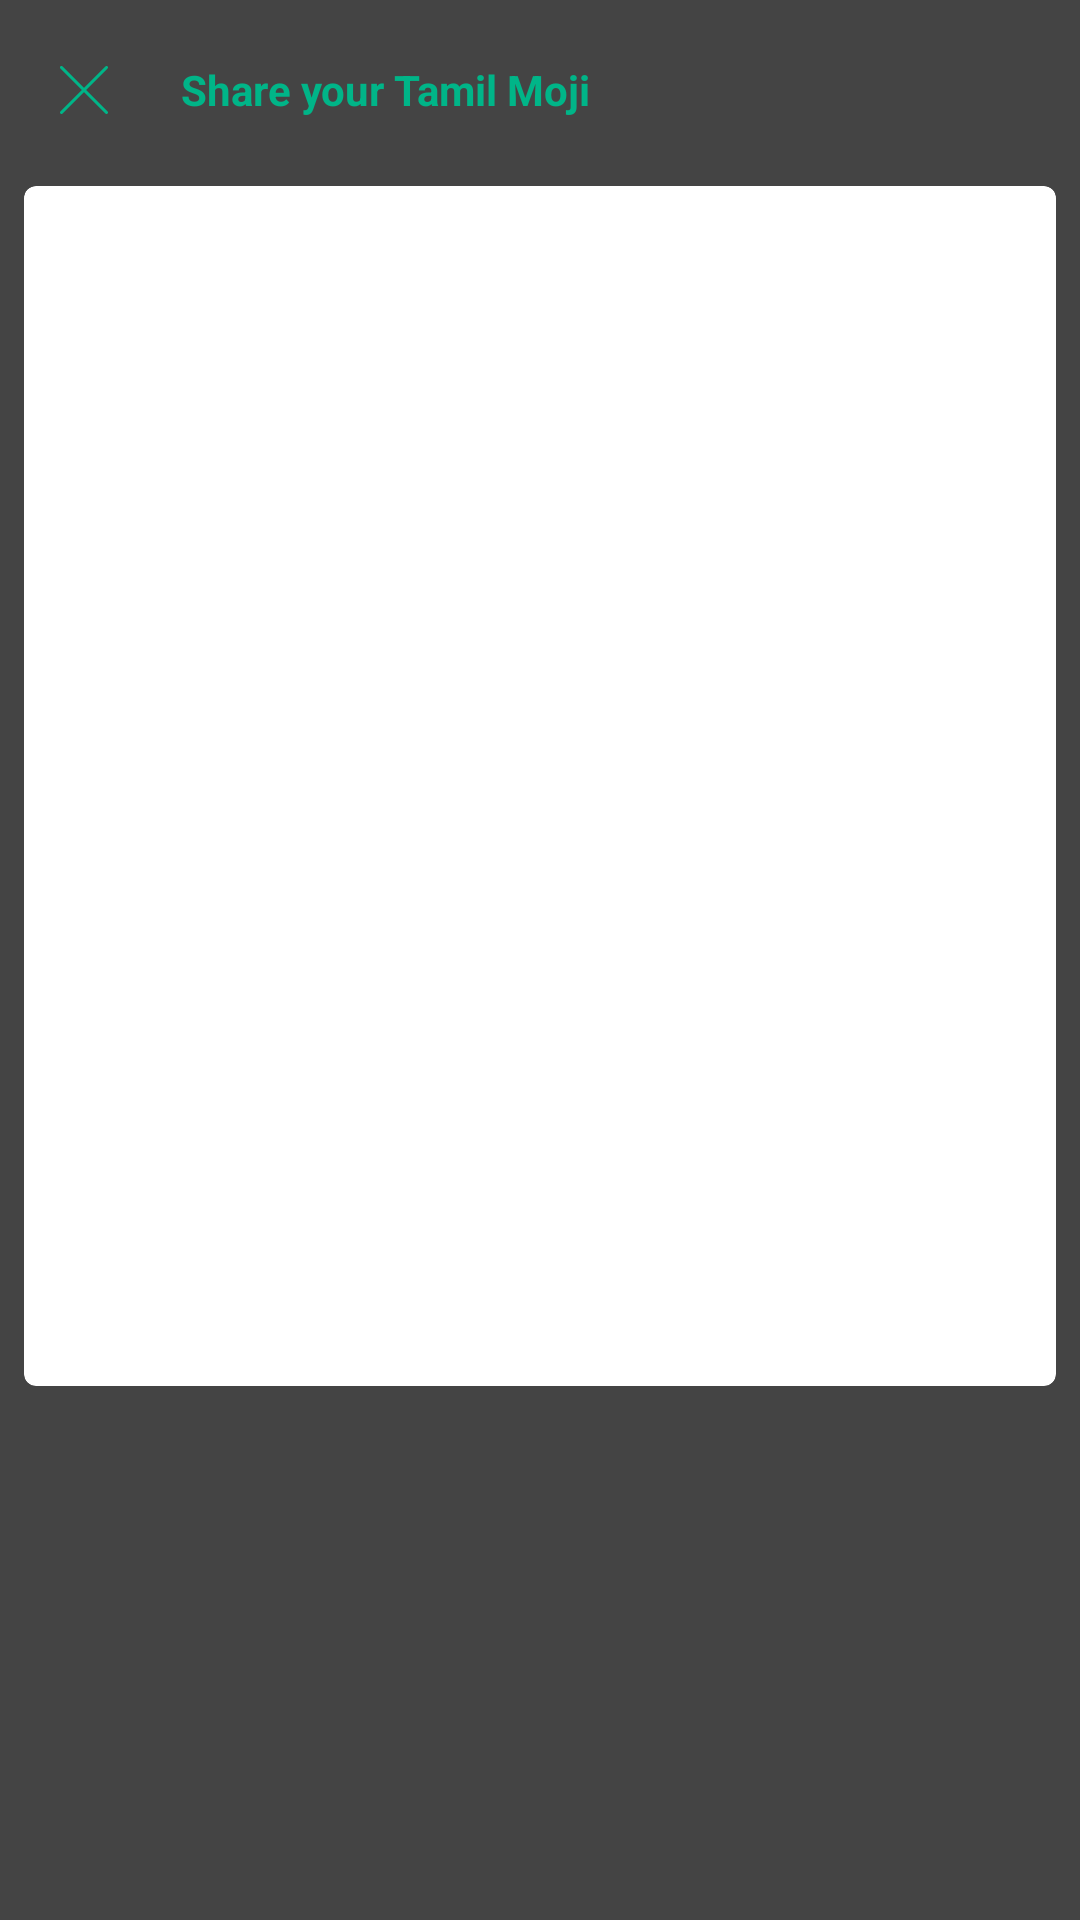

This screen was rendered from an Android layout file. Write that file and the resources it references.
<!-- AndroidManifest.xml: activity theme Theme.Transparent -->
<!-- res/layout/activity_sharing.xml -->
<?xml version="1.0" encoding="utf-8"?>
<RelativeLayout xmlns:android="http://schemas.android.com/apk/res/android"
    android:layout_width="match_parent"
    android:layout_height="match_parent"
    android:paddingStart="8dp"
    android:paddingEnd="8dp"
    android:paddingTop="10dp"
    android:orientation="vertical">

    <LinearLayout
        android:id="@+id/llCross"
        android:layout_width="match_parent"
        android:layout_height="wrap_content"
        android:gravity="center_vertical"
        android:orientation="horizontal">

        <ImageView
            android:id="@+id/ivBack"
            android:layout_width="40dp"
            android:layout_height="40dp"
            android:layout_marginEnd="0dp"
            android:padding="8dp"
            android:scaleType="centerInside"
            android:src="@drawable/vector_icon_cross_primary_dark" />

        <TextView
            android:id="@+id/tvItem"
            android:layout_width="wrap_content"
            android:layout_height="wrap_content"
            android:gravity="center"
            android:paddingEnd="20dp"
            android:paddingStart="12dp"
            android:text="Share your Tamil Moji"
            android:textColor="@color/colorPrimaryDark"
            android:textSize="14sp"
            android:textStyle="bold"
            android:visibility="visible" />
    </LinearLayout>

    <android.support.v7.widget.CardView xmlns:android="http://schemas.android.com/apk/res/android"
        xmlns:app="http://schemas.android.com/apk/res-auto"
        android:id="@+id/card_view"
        android:layout_width="match_parent"
        android:layout_height="wrap_content"
        android:layout_below="@+id/llCross"
        android:layout_centerHorizontal="true"
        android:layout_marginTop="12dp"
        app:cardCornerRadius="4dp">

        <ImageView
            android:id="@+id/ivMain"
            android:layout_width="match_parent"
            android:layout_height="400dp"
            android:adjustViewBounds="true"
            android:padding="4dp"
            android:scaleType="fitXY" />

    </android.support.v7.widget.CardView>

    <FrameLayout
        android:id="@+id/bottomCarousel"
        android:layout_width="match_parent"
        android:layout_height="wrap_content"
        android:layout_below="@+id/card_view"
        android:layout_marginTop="30dp">

    </FrameLayout>

    <ProgressBar
        android:id="@+id/progressBar"
        style="?android:attr/progressBarStyleHorizontal"
        android:layout_width="match_parent"
        android:layout_height="8dp"
        android:layout_marginTop="4dp"
        android:indeterminate="true"
        android:theme="@style/ProgressBarTheme"
        android:visibility="gone" />

</RelativeLayout>
<!-- resources referenced by this layout -->
<resources>
  <color name="colorPrimaryDark">#00B588</color>
  <!-- drawable vector_icon_cross_primary_dark (drawable) -->
  <vector xmlns:android="http://schemas.android.com/apk/res/android"
      android:width="16dp"
      android:height="16dp"
      android:viewportHeight="414.299"
      android:viewportWidth="414.299">
      <path
          android:fillColor="@color/colorPrimaryDark"
          android:pathData="M3.7,410.6c2.4,2.4 5.6,3.7 8.8,3.7c3.2,0 6.4,-1.2 8.8,-3.7l185.8,-185.8l185.8,185.8c2.4,2.4 5.6,3.7 8.8,3.7c3.2,0 6.4,-1.2 8.8,-3.7c4.9,-4.9 4.9,-12.8 0,-17.7l-185.8,-185.8l185.8,-185.8c4.9,-4.9 4.9,-12.8 0,-17.7c-4.9,-4.9 -12.8,-4.9 -17.7,0l-185.8,185.8L21.3,3.7c-4.9,-4.9 -12.8,-4.9 -17.7,0c-4.9,4.9 -4.9,12.8 0,17.7l185.8,185.8L3.7,393C-1.2,397.8 -1.2,405.8 3.7,410.6z" />
  </vector>
  <style name="ProgressBarTheme">
          <item name="colorAccent">@color/colorAccent</item>
      </style>
  <style name="Theme.Transparent" parent="Theme.AppCompat.Light.NoActionBar">
          <item name="android:windowIsTranslucent">true</item>
          <item name="android:windowBackground">@color/colorPrimaryDarkTrans</item>
          <item name="android:windowContentOverlay">@null</item>
          <item name="android:windowNoTitle">true</item>
          
          <item name="android:backgroundDimEnabled">false</item>
      </style>
  <color name="colorAccent">#FF4081</color>
  <color name="colorPrimaryDarkTrans">#bb000000</color>
</resources>
